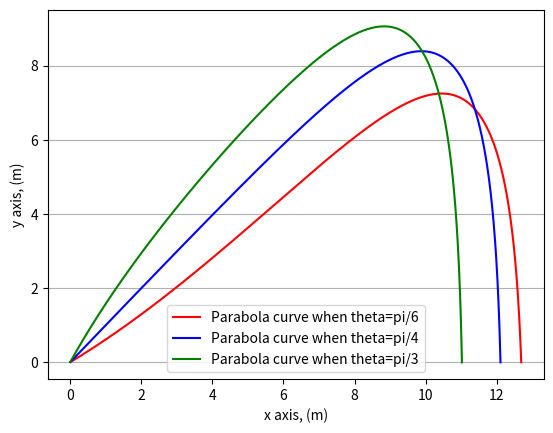

Recreate this plot in Python.
# !
from matplotlib import colors
import numpy as np
import matplotlib.pyplot as plt

def calCurve(theta=np.pi/6, v0=100, k=0.3):
    eps=0.000000001

    t_interval = 0.0001
    p=np.array([0, 0], dtype=np.float32)
    v=np.array([v0*np.cos(theta), v0*np.sin(theta)], dtype=np.float32)
    m=1
    f=-k*v**2
    g=np.array([0, -9.8], dtype=np.float32)

    fig=plt.figure()
    xs, ys=[], []

    while p[1]>=-eps:
        # print(f, g)
        a=f+g
        v=v+a*t_interval
        p=p+v*t_interval
        xs.append(p[0])
        ys.append(p[1])
    
        # print(p[0], p[1])
        f=-k*v**2
    return xs, ys

if __name__=="__main__":
    fig, ax = plt.subplots()
    xs1, ys1=calCurve(theta=np.pi/6)
    xs2, ys2=calCurve(theta=np.pi/4)
    xs3, ys3=calCurve(theta=np.pi/3)
    ax.plot(xs1, ys1, label='Parabola curve when theta=pi/6', color = 'r')
    ax.plot(xs2, ys2, label='Parabola curve when theta=pi/4', color = 'b')
    ax.plot(xs3, ys3, label='Parabola curve when theta=pi/3', color = 'g')
    ax.grid(axis="y")
    ax.legend(['Parabola curve when theta=pi/6', 'Parabola curve when theta=pi/4', 'Parabola curve when theta=pi/3'])
    ax.set_xlabel('x axis, (m)')
    ax.set_ylabel('y axis, (m)')
    fig.savefig('Parabola curve.png')
